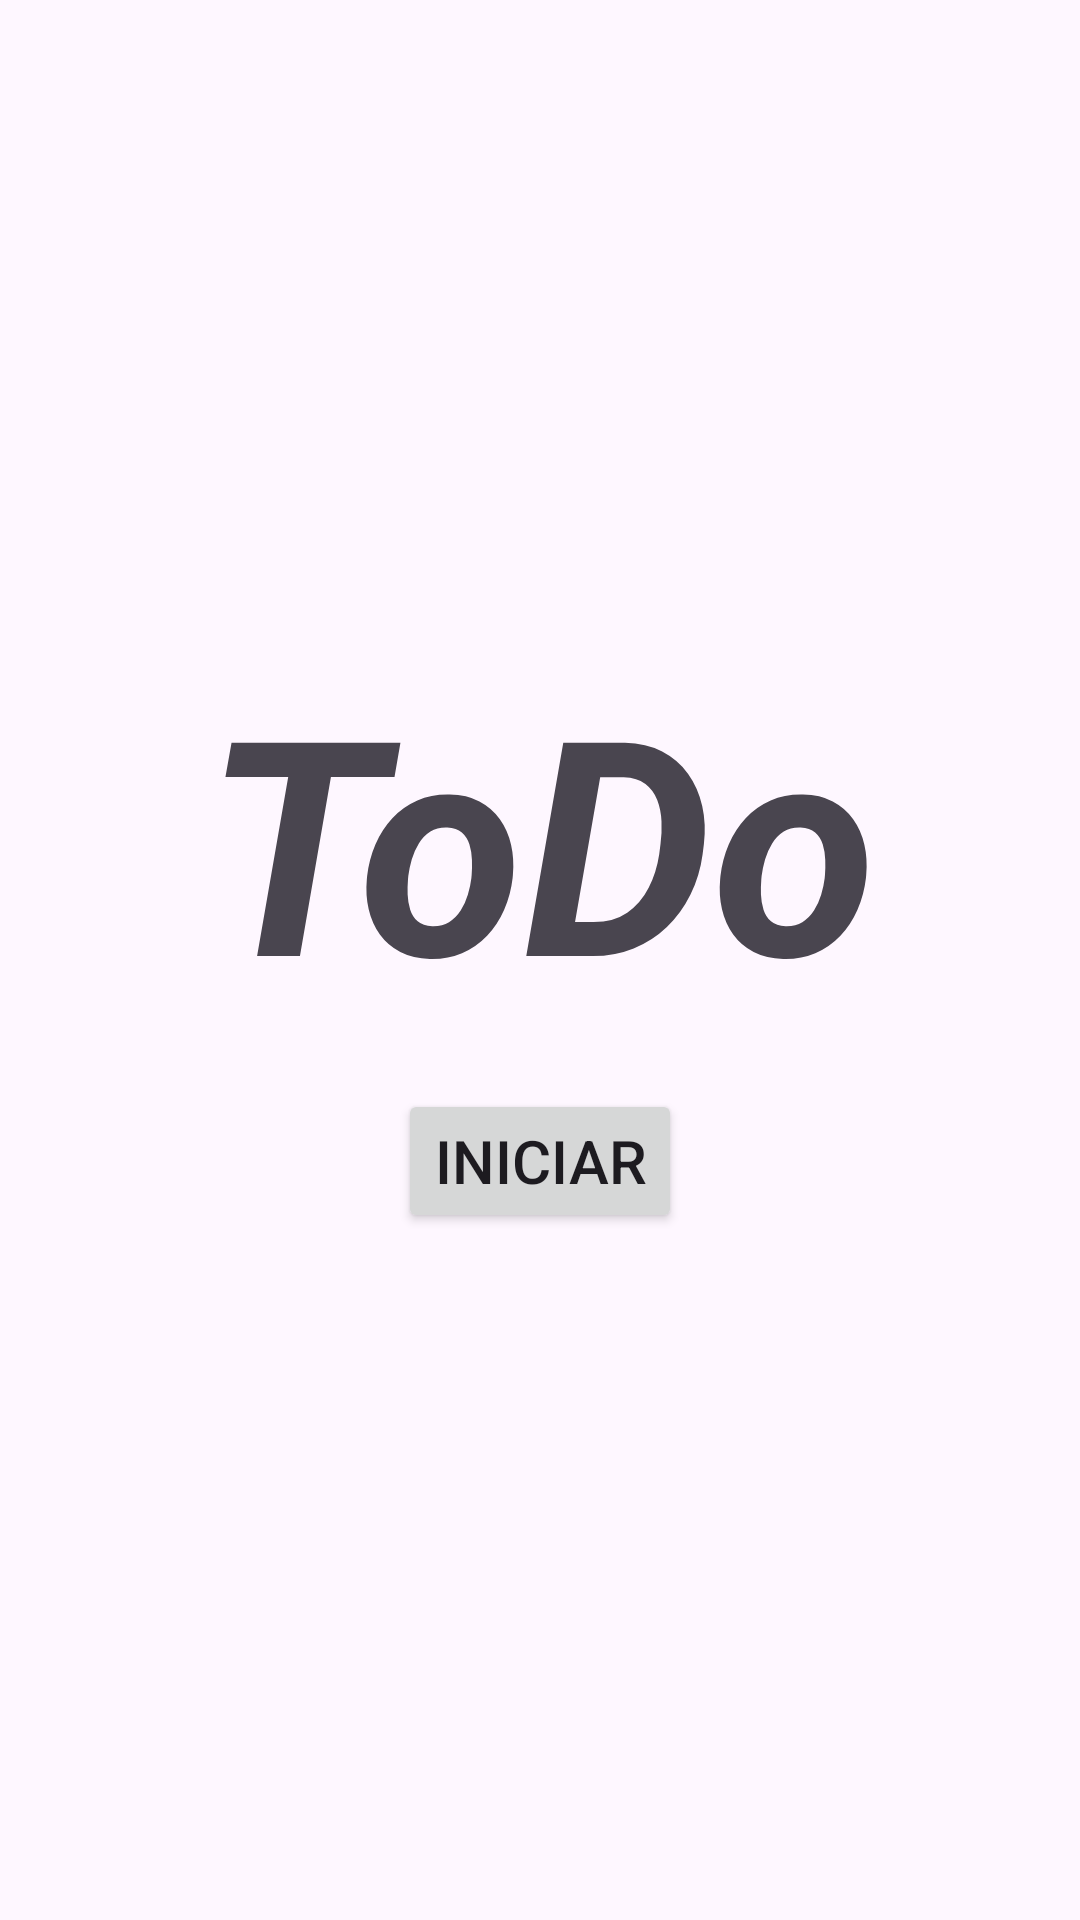

Layout XML and referenced resources for this Android screen:
<!-- AndroidManifest.xml: application theme Theme.ListadeTarefas -->
<!-- res/layout/activity_main.xml -->
<?xml version="1.0" encoding="utf-8"?>
<androidx.constraintlayout.widget.ConstraintLayout xmlns:android="http://schemas.android.com/apk/res/android"
    xmlns:app="http://schemas.android.com/apk/res-auto"
    xmlns:tools="http://schemas.android.com/tools"
    android:layout_width="match_parent"
    android:layout_height="match_parent"
    tools:context=".activities.MainActivity">

    <TextView
        android:id="@+id/txt1"
        android:layout_width="wrap_content"
        android:layout_height="wrap_content"
        android:text="ToDo"
        android:textSize="100sp"
        android:textStyle="bold|italic"
        app:layout_constraintBottom_toBottomOf="parent"
        app:layout_constraintEnd_toEndOf="parent"
        app:layout_constraintStart_toStartOf="parent"
        app:layout_constraintTop_toTopOf="parent"
        app:layout_constraintVertical_bias="0.42" />

    <Button
        android:id="@+id/btnIniciar"
        android:layout_width="wrap_content"
        android:layout_height="wrap_content"
        android:layout_marginTop="17dp"
        android:text="Iniciar"
        android:textSize="20sp"
        app:layout_constraintEnd_toEndOf="parent"
        app:layout_constraintStart_toStartOf="parent"
        app:layout_constraintTop_toBottomOf="@+id/txt1" />

</androidx.constraintlayout.widget.ConstraintLayout>
<!-- resources referenced by this layout -->
<resources>
  <style name="Theme.ListadeTarefas" parent="Base.Theme.ListadeTarefas" />
  <style name="Base.Theme.ListadeTarefas" parent="Theme.Material3.DayNight.NoActionBar">
          
          
      </style>
</resources>
